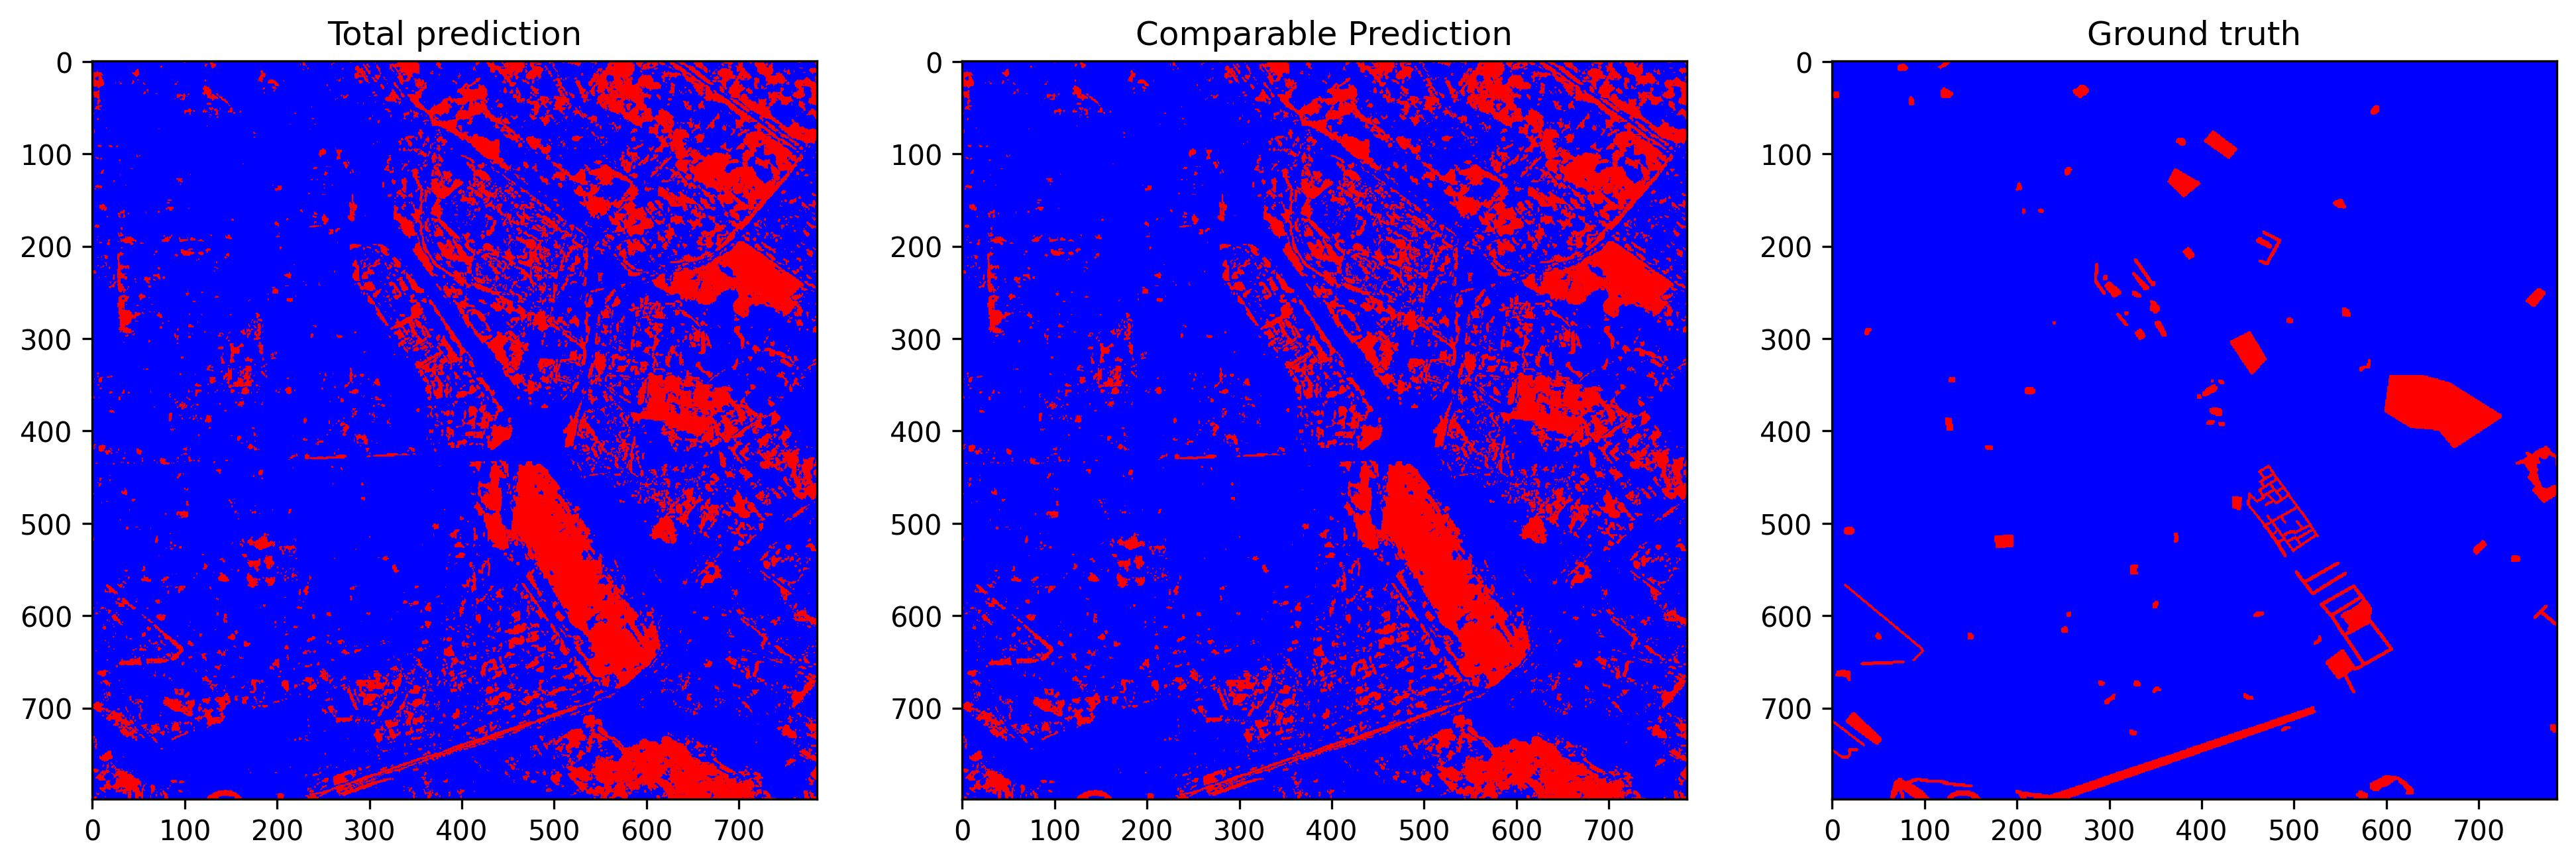

The table this chart was drawn from, first rows:
total_examples, threshold, overall_accuracy, false_positives_num, false_negatives_num, true_negatives_num, true_positives_num, prediction_time, overall_accuracy_correction, false_positives_num_correction, false_negatives_num_correction, true_negatives_num_correction, true_positives_num_correction, correction_time, pseudo_qty, real_qty, extraction_time, ft_epochs, ft_time, ft_loss, ft_val_loss, ft_val_acc, pseudo_acc, pseudo_acc_corrected
627215, 0.1425, 0.8208, 105256, 7116, 498367, 16476, 12.35, 0.8478, 88706, 6779, 514917, 16813, 5.199, no pseudo labels, 30.0%, 0.1049, 57, 410.1, 0.03575, 0.03482, 0.8977, 0.6829, 0.7015
